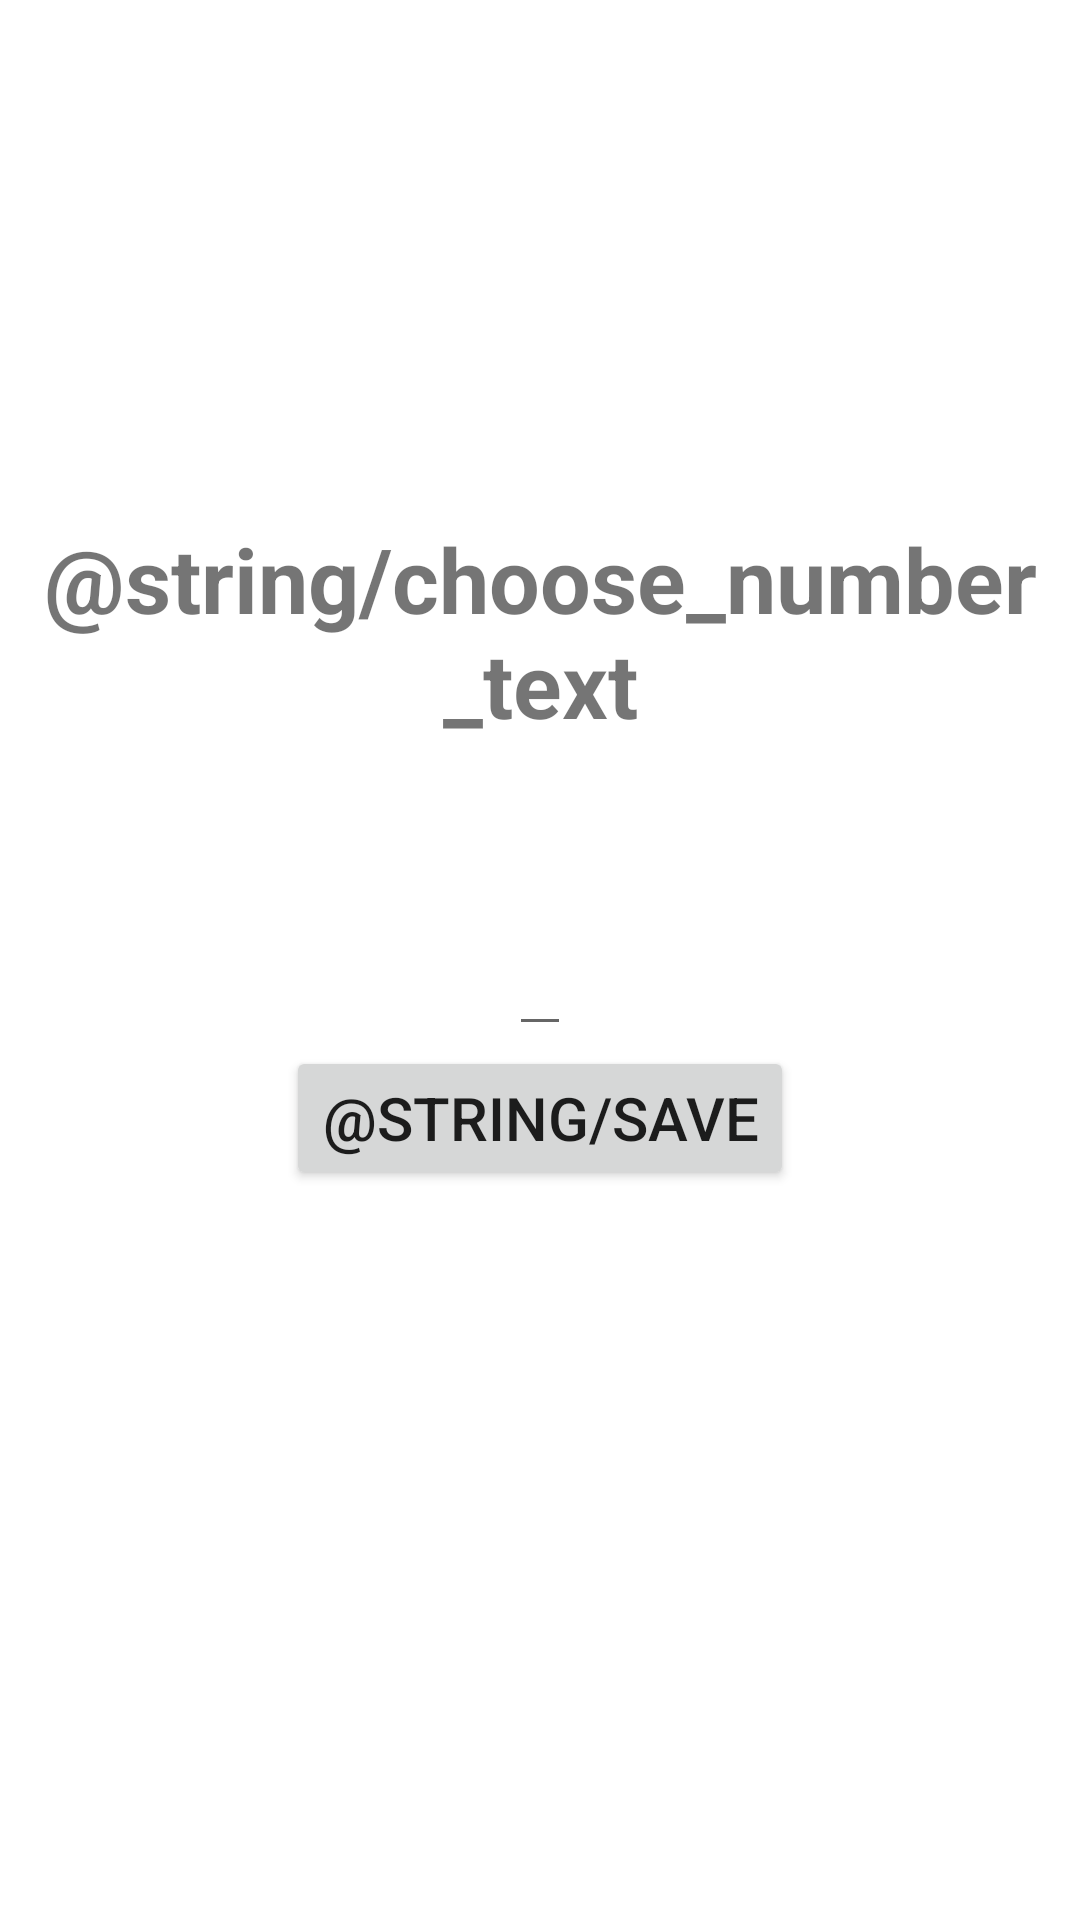

The Android layout XML behind this screen, and the referenced resources:
<!-- AndroidManifest.xml: application theme Theme.AplicationForTraning -->
<!-- res/layout/activity_options.xml -->
<?xml version="1.0" encoding="utf-8"?>
<androidx.constraintlayout.widget.ConstraintLayout xmlns:android="http://schemas.android.com/apk/res/android"
    xmlns:app="http://schemas.android.com/apk/res-auto"
    xmlns:tools="http://schemas.android.com/tools"
    android:layout_width="match_parent"
    android:layout_height="match_parent">

    <TextView
        android:id="@+id/currentNumberTextView"
        android:layout_width="wrap_content"
        android:layout_height="wrap_content"
        android:gravity="center"
        app:layout_constraintBottom_toTopOf="@id/numberEditText"
        app:layout_constraintEnd_toEndOf="parent"
        app:layout_constraintStart_toStartOf="parent"
        app:layout_constraintTop_toTopOf="parent"
        tools:text="Текущее число в памяти 100" />


    <TextView
        android:layout_width="wrap_content"
        android:layout_height="wrap_content"
        android:gravity="center"
        android:text="@string/choose_number_text"
        android:textSize="30sp"
        android:textStyle="bold"
        app:layout_constraintBottom_toTopOf="@id/numberEditText"
        app:layout_constraintEnd_toEndOf="@id/numberEditText"
        app:layout_constraintStart_toStartOf="@id/numberEditText"
        app:layout_constraintTop_toTopOf="parent"
        app:layout_constraintVertical_bias="0.8" />


    <EditText
        android:id="@+id/numberEditText"
        android:layout_width="wrap_content"
        android:layout_height="wrap_content"
        android:importantForAutofill="no"
        android:inputType="number"
        android:textSize="30sp"
        app:layout_constraintBottom_toBottomOf="parent"
        app:layout_constraintEnd_toEndOf="parent"
        app:layout_constraintStart_toStartOf="parent"
        app:layout_constraintTop_toTopOf="parent"
        tools:ignore="LabelFor"
        tools:text="100" />

    <Button
        android:id="@+id/saveButton"
        android:layout_width="wrap_content"
        android:layout_height="wrap_content"
        android:text="@string/save"
        android:textSize="20sp"
        app:layout_constraintEnd_toEndOf="@id/numberEditText"
        app:layout_constraintStart_toStartOf="@id/numberEditText"
        app:layout_constraintTop_toBottomOf="@id/numberEditText" />


</androidx.constraintlayout.widget.ConstraintLayout>
<!-- resources referenced by this layout -->
<resources>
  <style name="Theme.AplicationForTraning" parent="Theme.MaterialComponents.DayNight.DarkActionBar">
          
          <item name="colorPrimary">@color/purple_500</item>
          <item name="colorPrimaryVariant">@color/purple_700</item>
          <item name="colorOnPrimary">@color/white</item>
          
          <item name="colorSecondary">@color/teal_200</item>
          <item name="colorSecondaryVariant">@color/teal_700</item>
          <item name="colorOnSecondary">@color/black</item>
          
          <item name="android:statusBarColor" tools:targetApi="l">?attr/colorPrimaryVariant</item>
          
      </style>
  <!-- not gathered from this repository: default colours our renderer supplied (Android Studio template values) -->
  <color name="purple_500">#FF6200EE</color>
  <color name="purple_700">#FF3700B3</color>
  <color name="teal_200">#FF03DAC5</color>
  <color name="teal_700">#FF018786</color>
  <color name="black">#FF000000</color>
  <color name="white">#FFFFFFFF</color>
</resources>
